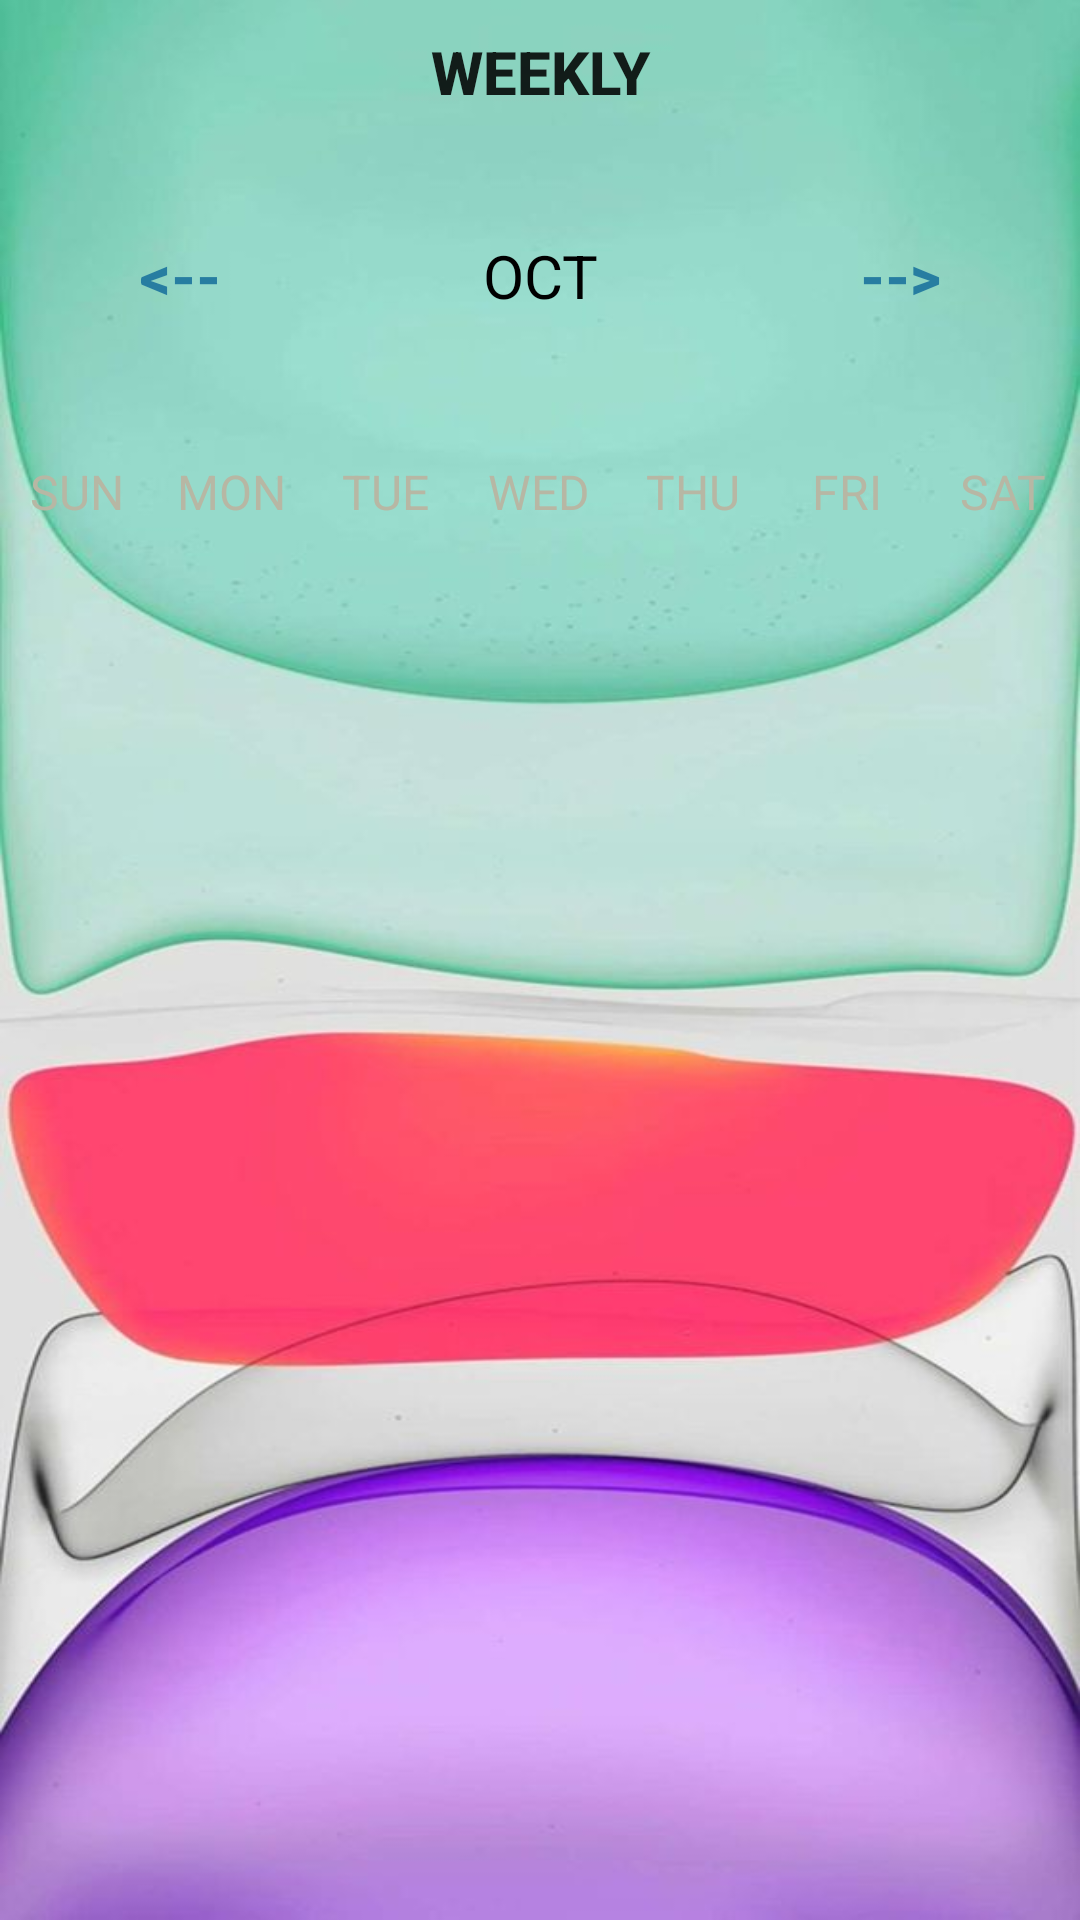

Reconstruct the res/layout file that produces this screen, plus the resources it refers to.
<!-- AndroidManifest.xml: application theme Theme.MyFirsrtPro -->
<!-- res/layout/activity_my_cal_example.xml -->
<?xml version="1.0" encoding="utf-8"?>
<LinearLayout xmlns:android="http://schemas.android.com/apk/res/android"
    xmlns:app="http://schemas.android.com/apk/res-auto"
    xmlns:tools="http://schemas.android.com/tools"
    android:layout_width="match_parent"
    android:layout_height="match_parent"
    android:orientation="vertical"
    tools:context=".MonthViewActivity"
    android:background="@drawable/androidpic">


    <Button
        android:layout_width="wrap_content"
        android:layout_height="wrap_content"
        android:text="Weekly"
        android:background="?android:attr/selectableItemBackground"
        android:textStyle="bold"
        android:onClick="WeeklyAction"
        android:layout_gravity="center"
        android:textSize="20sp"/>

    <LinearLayout
        android:layout_width="match_parent"
        android:layout_height="65dp"
        android:layout_marginTop="20dp"
        android:layout_marginBottom="20dp"
        android:orientation="horizontal">

        <Button
            android:layout_width="0dp"
            android:layout_height="wrap_content"
            android:layout_weight="1"
            android:background="?android:attr/selectableItemBackground"
            android:onClick="previousMonthAction"
            android:text="@string/back"
            android:textColor="@color/blue"
            android:textSize="20sp"
            android:textStyle="bold" />

        <TextView
            android:id="@+id/monthYearTV"
            android:layout_width="120dp"
            android:layout_height="wrap_content"
            android:text="OCT"
            android:textAlignment="center"
            android:textColor="@color/black"
            android:textSize="20sp" />

        <Button
            android:layout_width="0dp"
            android:layout_height="wrap_content"
            android:layout_weight="1"
            android:background="?android:attr/selectableItemBackground"
            android:onClick="nextMonthAction"
            android:text="@string/forward"
            android:textColor="@color/blue"
            android:textSize="20sp"
            android:textStyle="bold" />
    </LinearLayout>

    <LinearLayout
        android:layout_width="match_parent"
        android:layout_height="wrap_content"
        android:orientation="horizontal">
        <TextView
            android:layout_width="0dp"
            android:layout_height="wrap_content"
            android:layout_weight="1"
            android:text="SUN"
            android:textColor="@color/gray"
            android:textAlignment="center"
            android:textSize="16sp"/>
        <TextView
            android:layout_width="0dp"
            android:layout_height="wrap_content"
            android:layout_weight="1"
            android:text="MON"
            android:textColor="@color/gray"
            android:textAlignment="center"
            android:textSize="16sp"/>
        <TextView
            android:layout_width="0dp"
            android:layout_height="wrap_content"
            android:layout_weight="1"
            android:text="TUE"
            android:textColor="@color/gray"
            android:textAlignment="center"
            android:textSize="16sp"/>
        <TextView
            android:layout_width="0dp"
            android:layout_height="wrap_content"
            android:layout_weight="1"
            android:text="WED"
            android:textColor="@color/gray"
            android:textAlignment="center"
            android:textSize="16sp"/>
        <TextView
            android:layout_width="0dp"
            android:layout_height="wrap_content"
            android:layout_weight="1"
            android:text="THU"
            android:textColor="@color/gray"
            android:textAlignment="center"
            android:textSize="16sp"/>
        <TextView
            android:layout_width="0dp"
            android:layout_height="wrap_content"
            android:layout_weight="1"
            android:text="FRI"
            android:textColor="@color/gray"
            android:textAlignment="center"
            android:textSize="16sp"/>
        <TextView
            android:layout_width="0dp"
            android:layout_height="wrap_content"
            android:layout_weight="1"
            android:text="SAT"
            android:textColor="@color/gray"
            android:textAlignment="center"
            android:textSize="16sp"/>



    </LinearLayout>



    <androidx.recyclerview.widget.RecyclerView
        android:id="@+id/calendarRecyclerView"
        android:layout_width="match_parent"
        android:layout_height="match_parent" />


</LinearLayout>
<!-- resources referenced by this layout -->
<resources>
  <color name="black">#FF000000</color>
  <color name="blue">#277da1</color>
  <color name="gray">#b7b7a4</color>
  <!-- drawable androidpic: jpg bitmap (drawable-v24, 38149 bytes) -->
  <string name="back">&lt;--</string>
  <string name="forward">--&gt;</string>
  <style name="Theme.MyFirsrtPro" parent="Theme.MaterialComponents.DayNight.DarkActionBar">
          
          <item name="colorPrimary">@color/black</item>
          <item name="colorPrimaryVariant">@color/black</item>
          <item name="colorOnPrimary">@color/white</item>
          
          <item name="colorSecondary">@color/teal_700</item>
          <item name="colorSecondaryVariant">@color/teal_700</item>
          <item name="colorOnSecondary">@color/black</item>
          
          <item name="android:statusBarColor" tools:targetApi="l">?attr/colorPrimaryVariant</item>
          
      </style>
  <color name="white">#FFFFFFFF</color>
  <color name="teal_700">#FF018786</color>
</resources>
